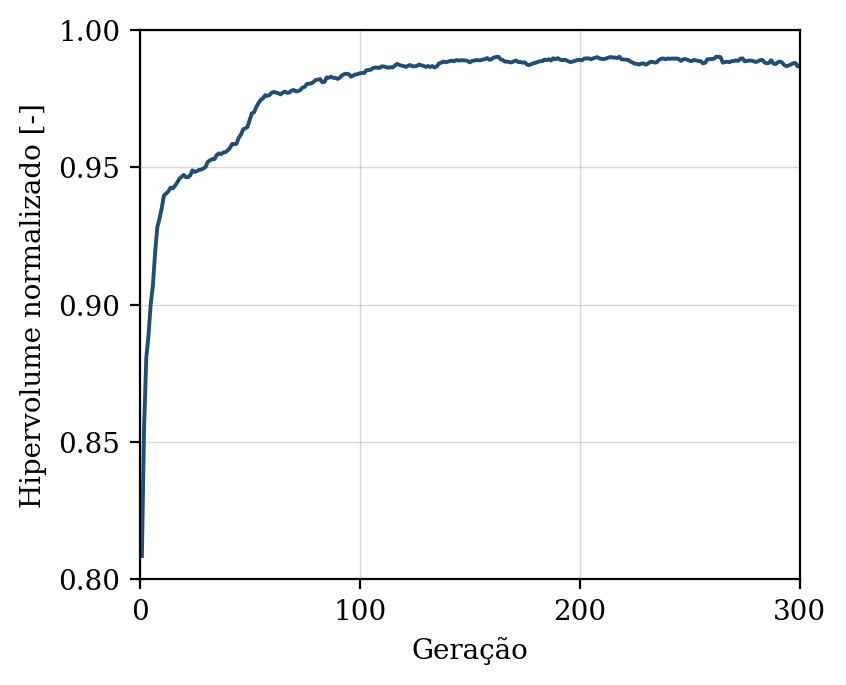

The file beside this chart, header and first rows:
geracao, hipervolume, n_solucoes, n_avaliacoes
1, 0.8085, 7, 50
2, 0.8553, 15, 100
3, 0.8807, 18, 150
4, 0.8888, 24, 200
5, 0.9001, 27, 250
6, 0.9069, 42, 300
7, 0.9189, 42, 350
8, 0.9282, 41, 400
9, 0.9313, 49, 450
10, 0.935, 50, 500
11, 0.9397, 50, 550
12, 0.9405, 50, 600
13, 0.9412, 50, 650
14, 0.9426, 50, 700
15, 0.9423, 50, 750
16, 0.9432, 50, 800
17, 0.9444, 50, 850
18, 0.9458, 50, 900
19, 0.9465, 50, 950
20, 0.9472, 50, 1000
21, 0.9464, 50, 1050
22, 0.9464, 50, 1100
23, 0.9471, 50, 1150
24, 0.9489, 50, 1200
25, 0.9484, 50, 1250
26, 0.9486, 50, 1300
27, 0.9491, 50, 1350
28, 0.9492, 50, 1400
29, 0.9496, 50, 1450
30, 0.9502, 50, 1500
31, 0.9521, 50, 1550
32, 0.9526, 50, 1600
33, 0.953, 50, 1650
34, 0.953, 50, 1700
35, 0.9544, 50, 1750
36, 0.9551, 50, 1800
37, 0.9548, 50, 1850
38, 0.9554, 50, 1900
39, 0.9555, 50, 1950
40, 0.9562, 50, 2000
41, 0.957, 50, 2050
42, 0.9585, 50, 2100
43, 0.9584, 50, 2150
44, 0.9586, 50, 2200
45, 0.9608, 50, 2250
46, 0.9619, 50, 2300
47, 0.9638, 50, 2350
48, 0.9642, 50, 2400
49, 0.9647, 50, 2450
50, 0.9673, 50, 2500
51, 0.9697, 50, 2550
52, 0.9701, 50, 2600
53, 0.972, 50, 2650
54, 0.9734, 50, 2700
55, 0.9745, 50, 2750
56, 0.9751, 50, 2800
57, 0.9763, 50, 2850
58, 0.976, 50, 2900
59, 0.9763, 50, 2950
60, 0.9772, 50, 3000
... 240 more rows
